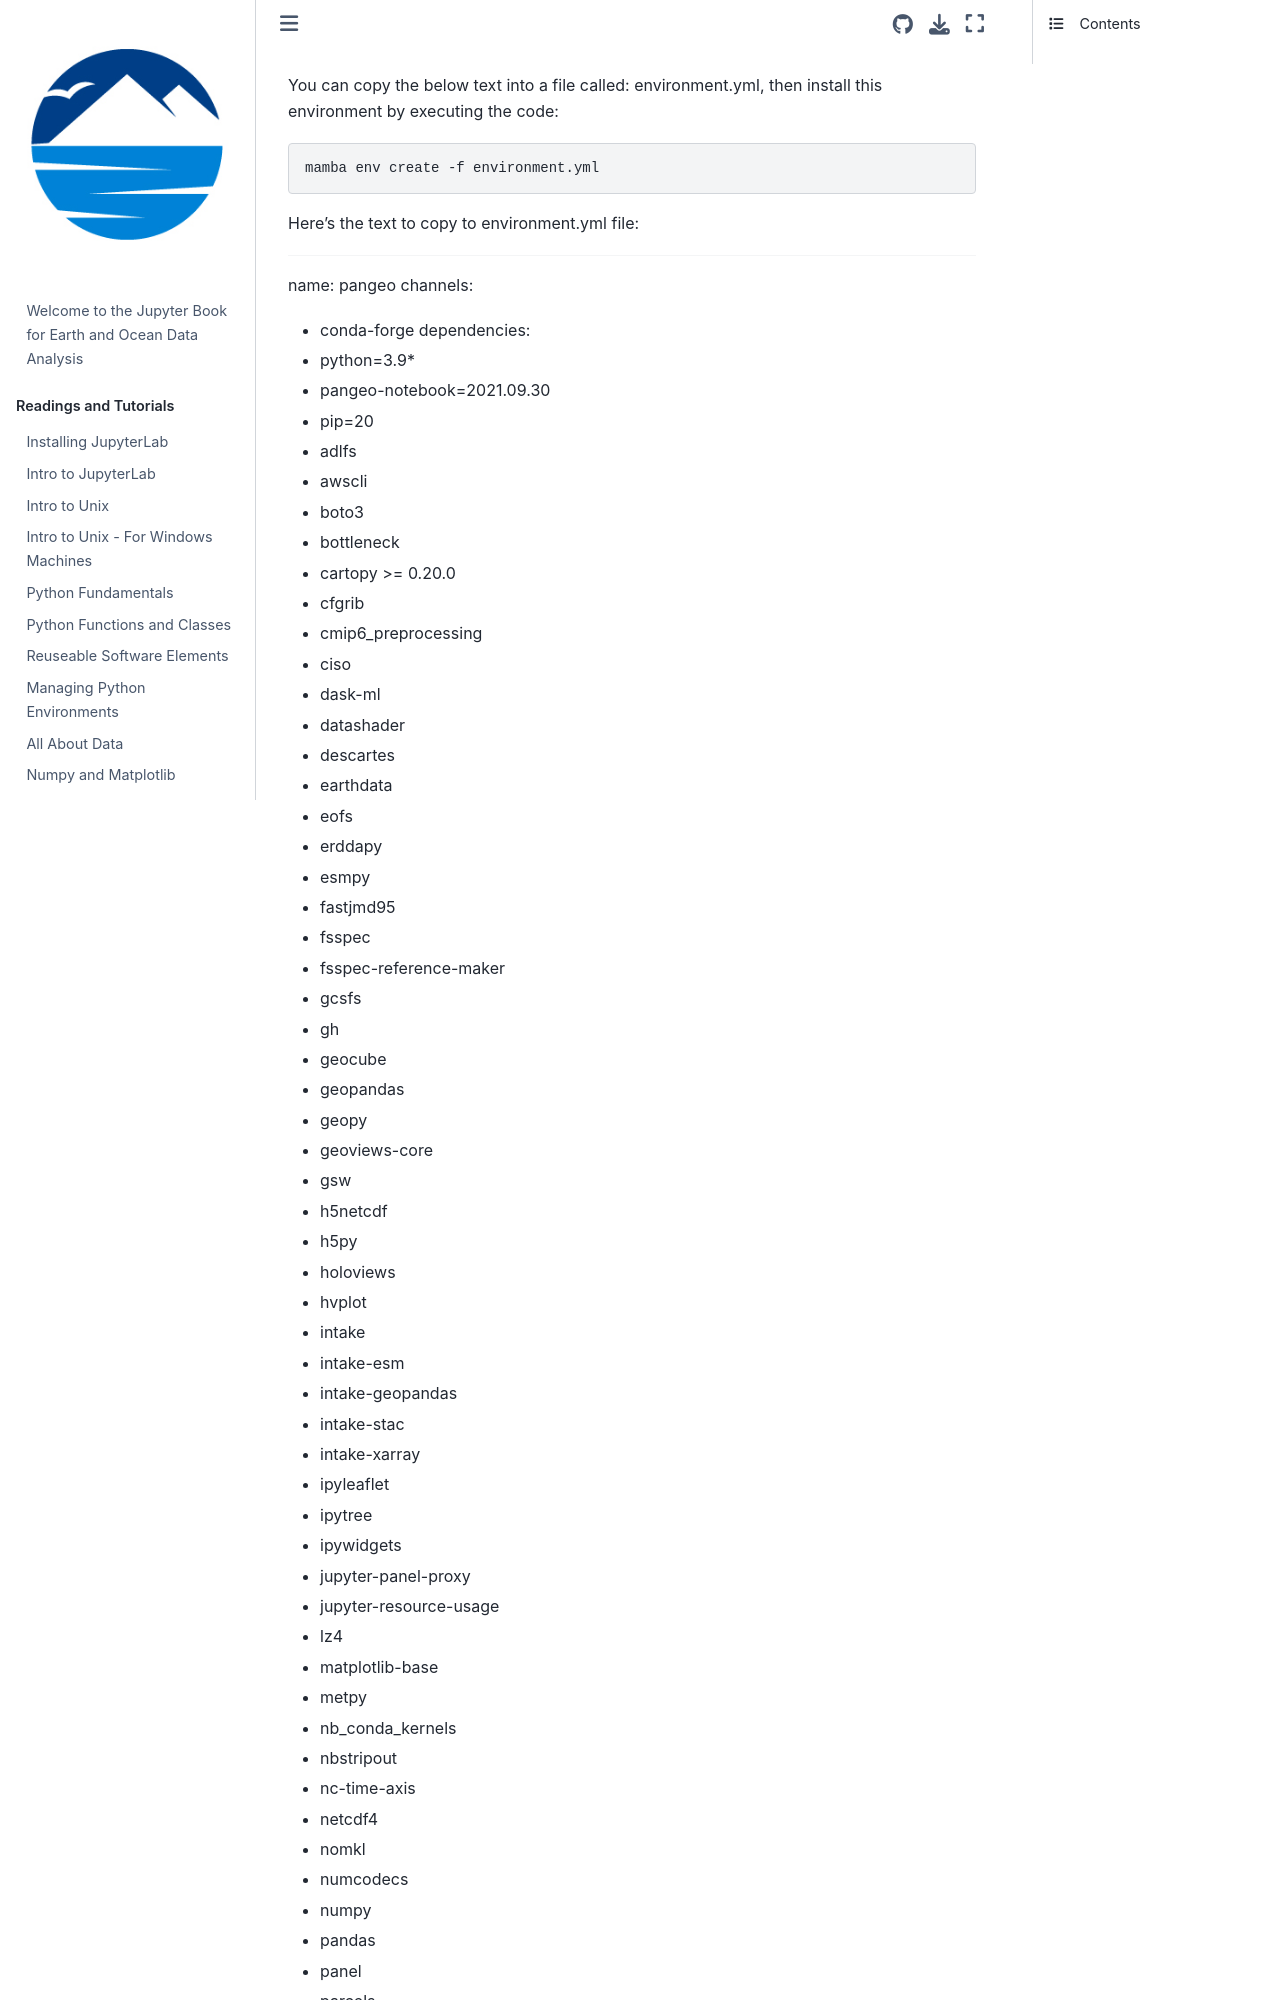

repository: eoda-macs401/earth_ocean_data_analysis · page: Pages/pangeo_environment.html · generator: jekyll

You can copy the below text into a file called: environment.yml, then install this environment by  executing the code:

```
mamba env create -f environment.yml
```

Here's the text to copy to environment.yml file:
____
